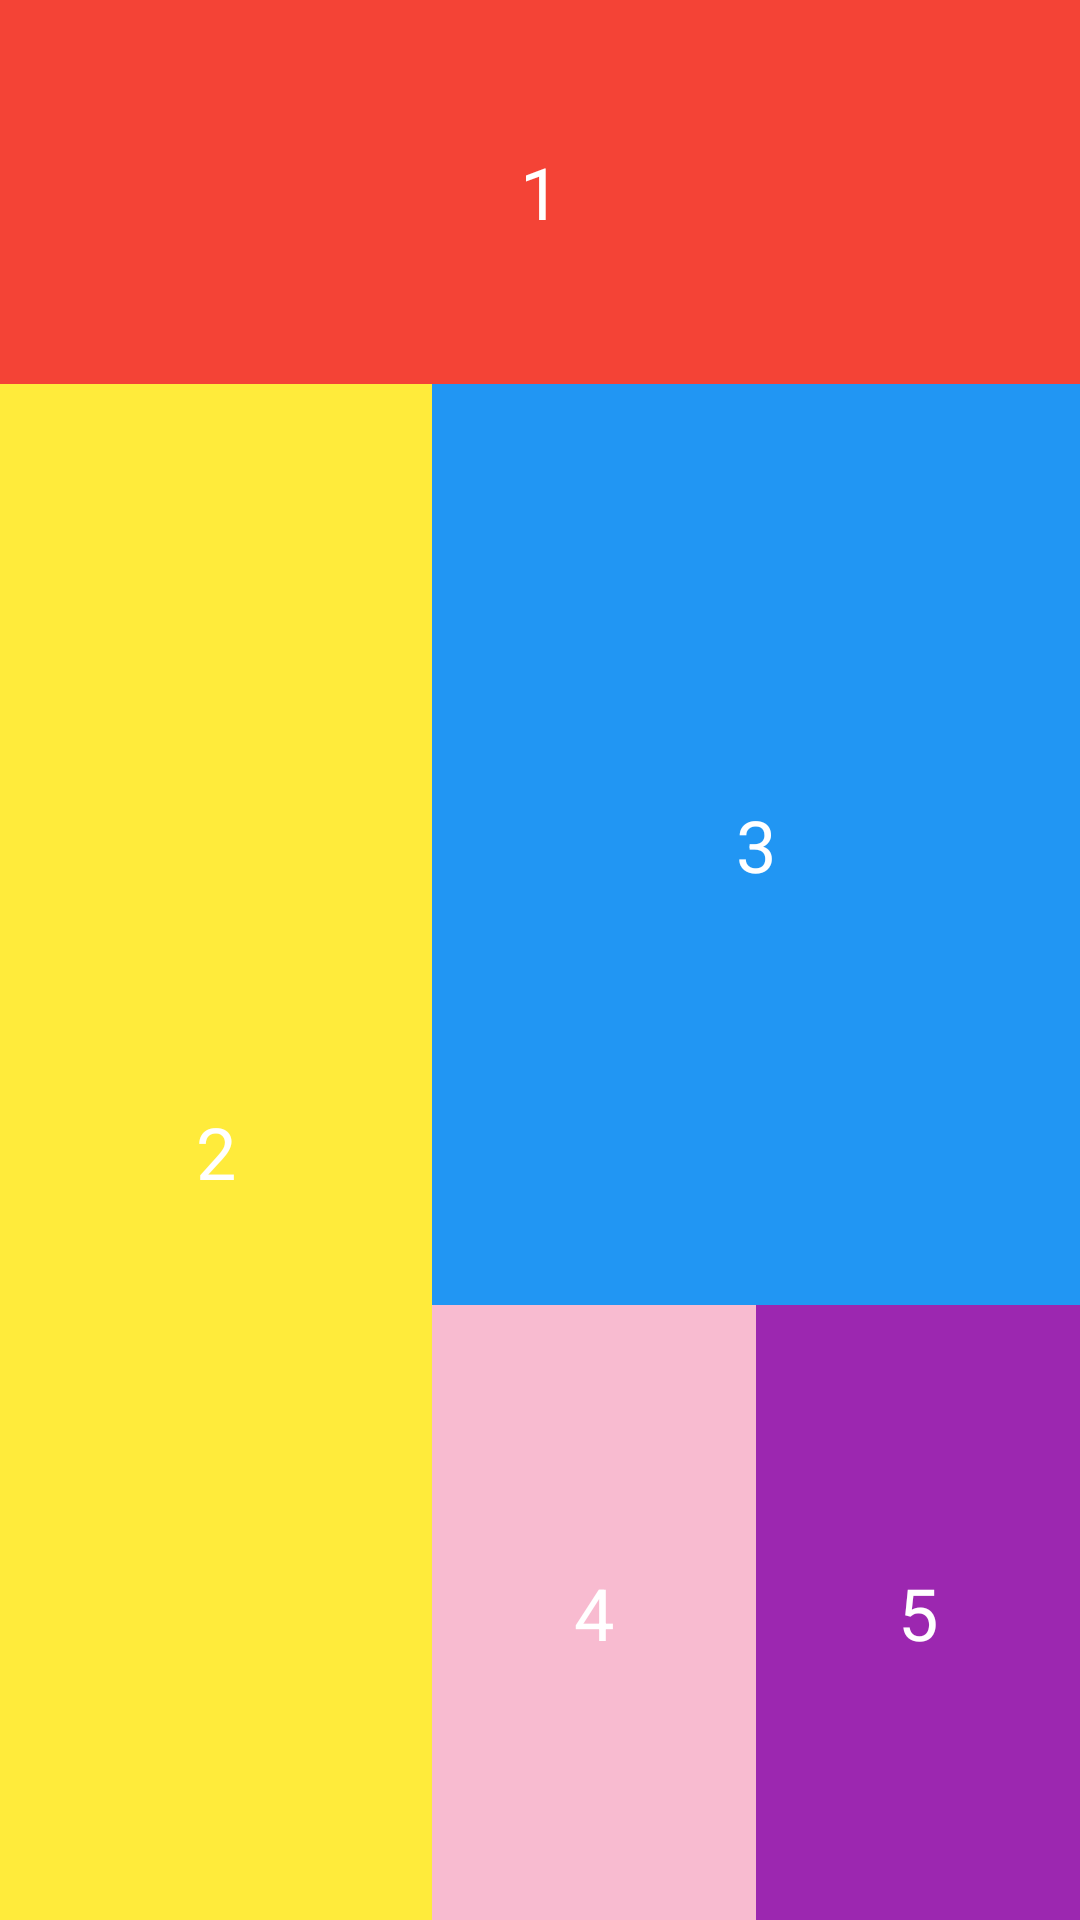

Write the Android layout XML for this screen, with the resource values it uses.
<!-- AndroidManifest.xml: application theme Theme.LoginRegistrationDemo -->
<!-- res/layout/activity_linearlayout2.xml -->
<?xml version="1.0" encoding="utf-8"?>
<LinearLayout
    xmlns:android="http://schemas.android.com/apk/res/android"
    android:layout_width="match_parent"
    android:layout_height="match_parent"
    android:orientation="vertical"
    android:weightSum="10">

    
    <TextView
        android:layout_width="match_parent"
        android:layout_height="0dp"
        android:layout_weight="2"
        android:background="#F44336"
        android:text="1"
        android:textColor="@color/white"
        android:textSize="24sp"
        android:gravity="center" />

    
    <LinearLayout
        android:layout_width="match_parent"
        android:layout_height="0dp"
        android:layout_weight="8"
        android:orientation="horizontal"
        android:weightSum="10">

        
        <TextView
            android:layout_width="0dp"
            android:layout_height="match_parent"
            android:layout_weight="4"
            android:background="#FFEB3B"
            android:text="2"
            android:textColor="@color/white"
            android:textSize="24sp"
            android:gravity="center" />

        
        <LinearLayout
            android:layout_width="0dp"
            android:layout_height="match_parent"
            android:layout_weight="6"
            android:orientation="vertical"
            android:weightSum="10">

            
            <TextView
                android:layout_width="match_parent"
                android:layout_height="0dp"
                android:layout_weight="6"
                android:background="#2196F3"
                android:text="3"
                android:textColor="@color/white"
                android:textSize="24sp"
                android:gravity="center" />

            
            <LinearLayout
                android:layout_width="match_parent"
                android:layout_height="0dp"
                android:layout_weight="4"
                android:orientation="horizontal"
                android:weightSum="2">

                <TextView
                    android:layout_width="0dp"
                    android:layout_height="match_parent"
                    android:layout_weight="1"
                    android:background="#F8BBD0"
                    android:text="4"
                    android:textColor="@color/white"
                    android:textSize="24sp"
                    android:gravity="center" />

                <TextView
                    android:layout_width="0dp"
                    android:layout_height="match_parent"
                    android:layout_weight="1"
                    android:background="#9C27B0"
                    android:text="5"
                    android:textColor="@color/white"
                    android:textSize="24sp"
                    android:gravity="center" />
            </LinearLayout>

        </LinearLayout>

    </LinearLayout>

</LinearLayout>
<!-- resources referenced by this layout -->
<resources>
  <color name="white">#FFFFFFFF</color>
  <style name="Theme.LoginRegistrationDemo" parent="Base.Theme.LoginRegistrationDemo" />
  <style name="Base.Theme.LoginRegistrationDemo" parent="Theme.Material3.DayNight.NoActionBar">
          
          
      </style>
</resources>
